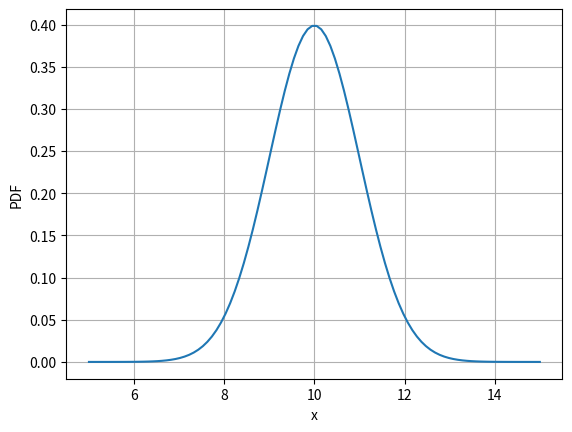
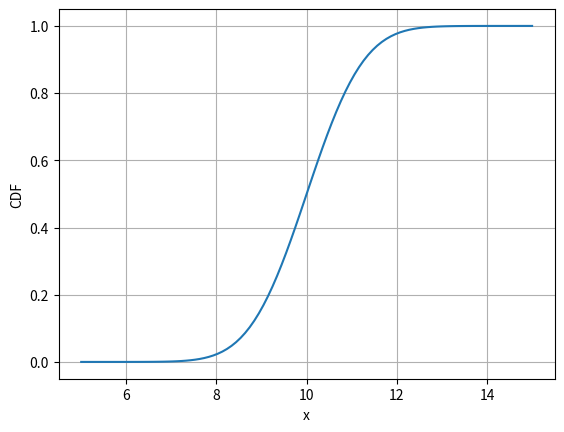
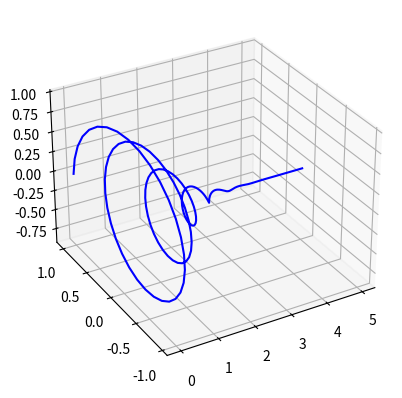

Python code for these plots, in order:
#%%
"""
Created on Thu Nov 28 2018
Characteristic function and density for normal(10,1)
[redacted]
"""
import numpy as np
import matplotlib.pyplot as plt
import scipy.stats as st
from mpl_toolkits import mplot3d

def plotNormalPDF_CDF_CHF():
    mu    = 10.0
    sigma = 1.0
    i = complex(0, 1)
    chf   = lambda u: np.exp(i * mu * u - sigma * sigma * u * u / 2.0)
    pdf   = lambda x: st.norm.pdf(x,mu,sigma)
    cdf   = lambda x: st.norm.cdf(x,mu,sigma)

    x = np.linspace(5,15,100)
    u = np.linspace(0,5,250)
    
    # Figure 1, PDF

    plt.figure(1)
    plt.plot(x,pdf(x))
    plt.grid()
    plt.xlabel('x')
    plt.ylabel('PDF')
                     
    # Figure 2, CDF

    plt.figure(2)
    plt.plot(x,cdf(x))
    plt.grid()
    plt.xlabel('x')
    plt.ylabel('CDF')     
    
    # Figure 3, CHF

    plt.figure(3)
    ax = plt.axes(projection='3d')
    chfV = chf(u)
    
    x = np.real(chfV)
    y = np.imag(chfV)
    ax.plot3D(u, x, y, 'blue')
    ax.view_init(30, -120)
    
plotNormalPDF_CDF_CHF()
plt.show()
